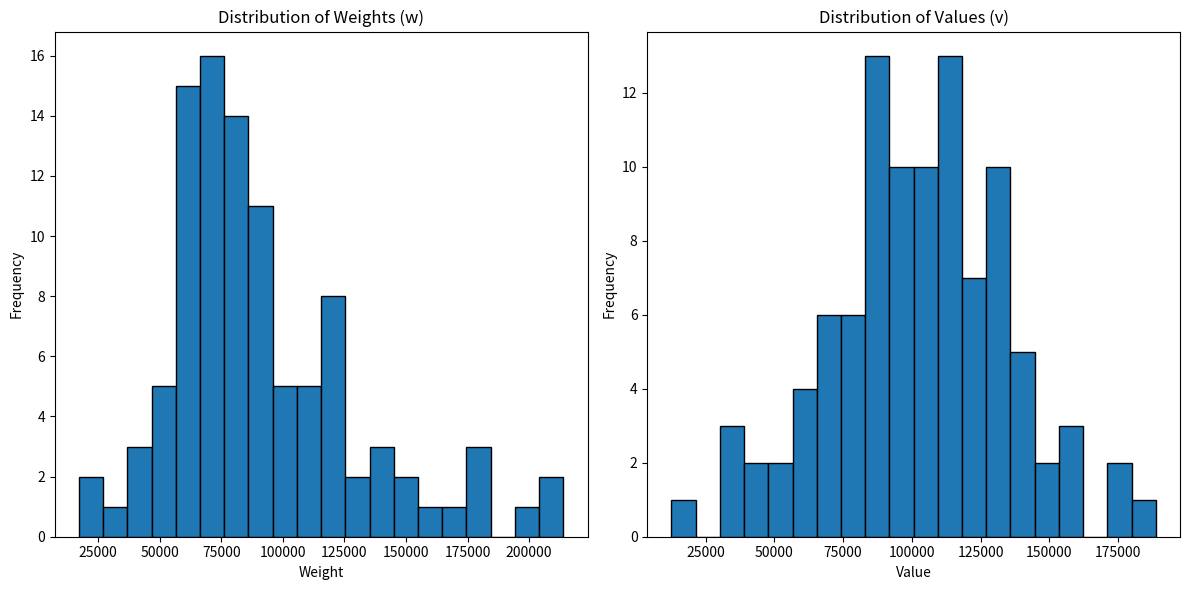
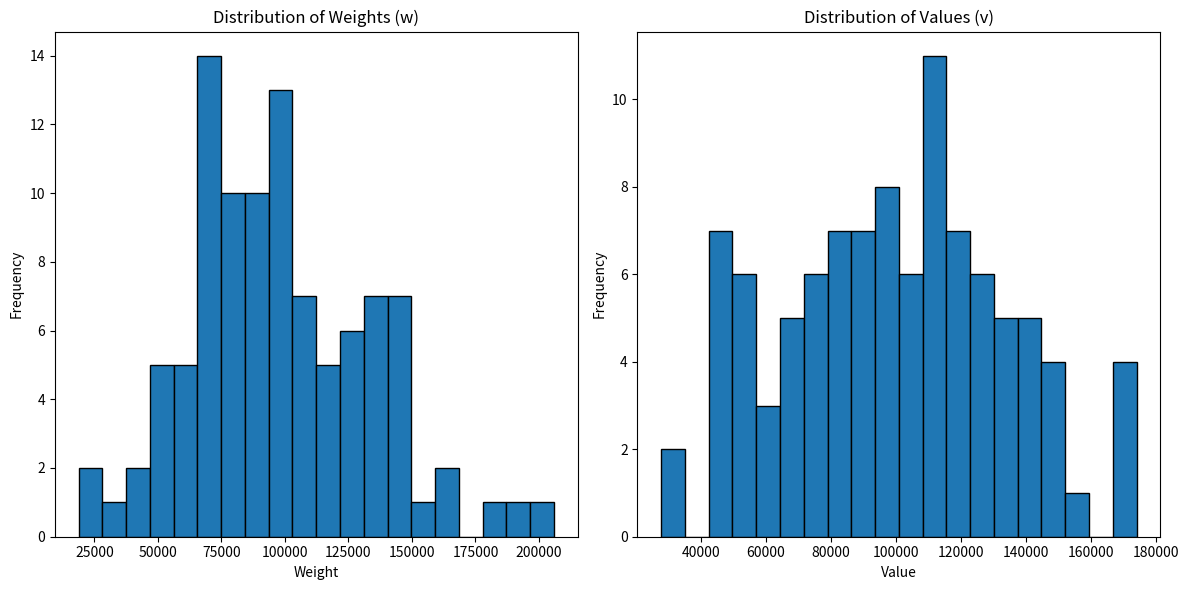
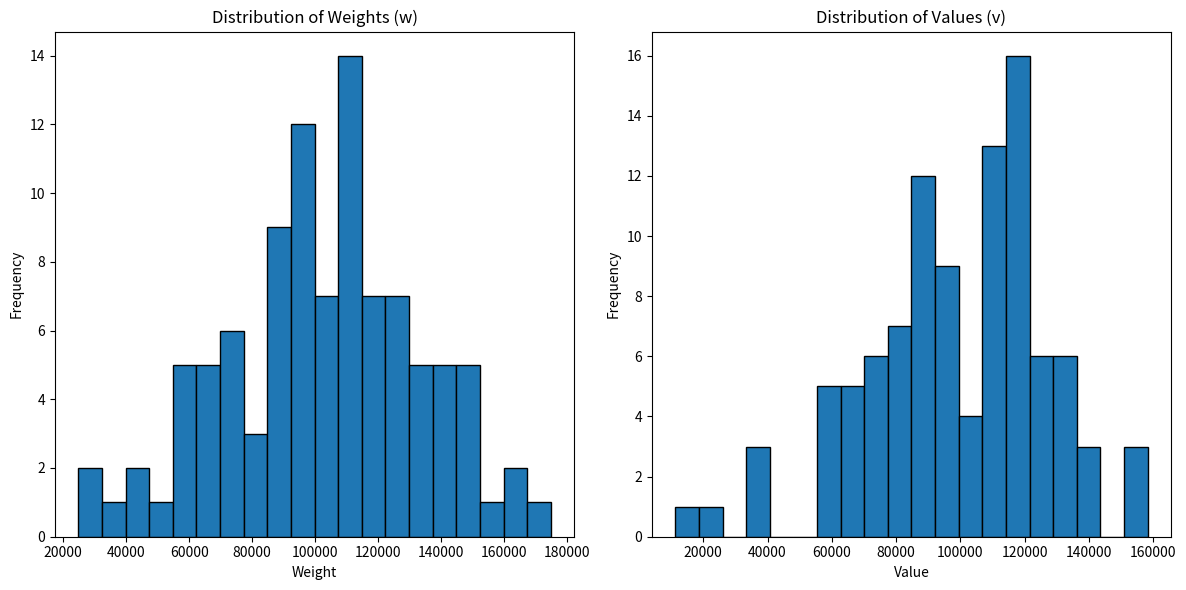

These figures' Python source, in order:
''' Generate testcase

Format
```
n budget
w[0] w[1] w[2] ... w[n-1]
v[0] v[1] v[2] ... v[n-1]
```

Example:
```
4 10
4 8 5 3
5 12 8 1
```
'''
import random
import argparse
import matplotlib.pyplot as plt
import numpy as np


def generate_testcase(output_file):
    budget =  1e6

    n = 100

    mu = budget / 10
    sigma = mu / 3

    w = [random.normalvariate(mu, sigma) for _ in range(n)]
    v = [random.normalvariate(mu, sigma) for _ in range(n)]

    # Prevent negative
    w = [max(1, int(x)) for x in w]
    v = [max(1, int(x)) for x in v]

    with open(output_file, 'w') as f:
        f.write(f"{int(n)} {int(budget)}\n")
        f.write(" ".join(map(str, w))+ "\n")
        f.write(" ".join(map(str, v)) + "\n")

    # Show distribution of w and v
    plt.figure(figsize=(12, 6))

    plt.subplot(1, 2, 1)
    plt.hist(w, bins=20, edgecolor='black')
    plt.title('Distribution of Weights (w)')
    plt.xlabel('Weight')
    plt.ylabel('Frequency')

    plt.subplot(1, 2, 2)
    plt.hist(v, bins=20, edgecolor='black')
    plt.title('Distribution of Values (v)')
    plt.xlabel('Value')
    plt.ylabel('Frequency')

    plt.tight_layout()
    plt.savefig(output_file.replace('.in', '_distribution.png'))
    plt.close()



if __name__ == "__main__":
    parser = argparse.ArgumentParser()
    parser.add_argument("--n", help="how many test case files should be generated", default=3, type=int)
    args = parser.parse_args()

    for i in range(1, args.n+1):
        generate_testcase(f"{i}_norm.in")
